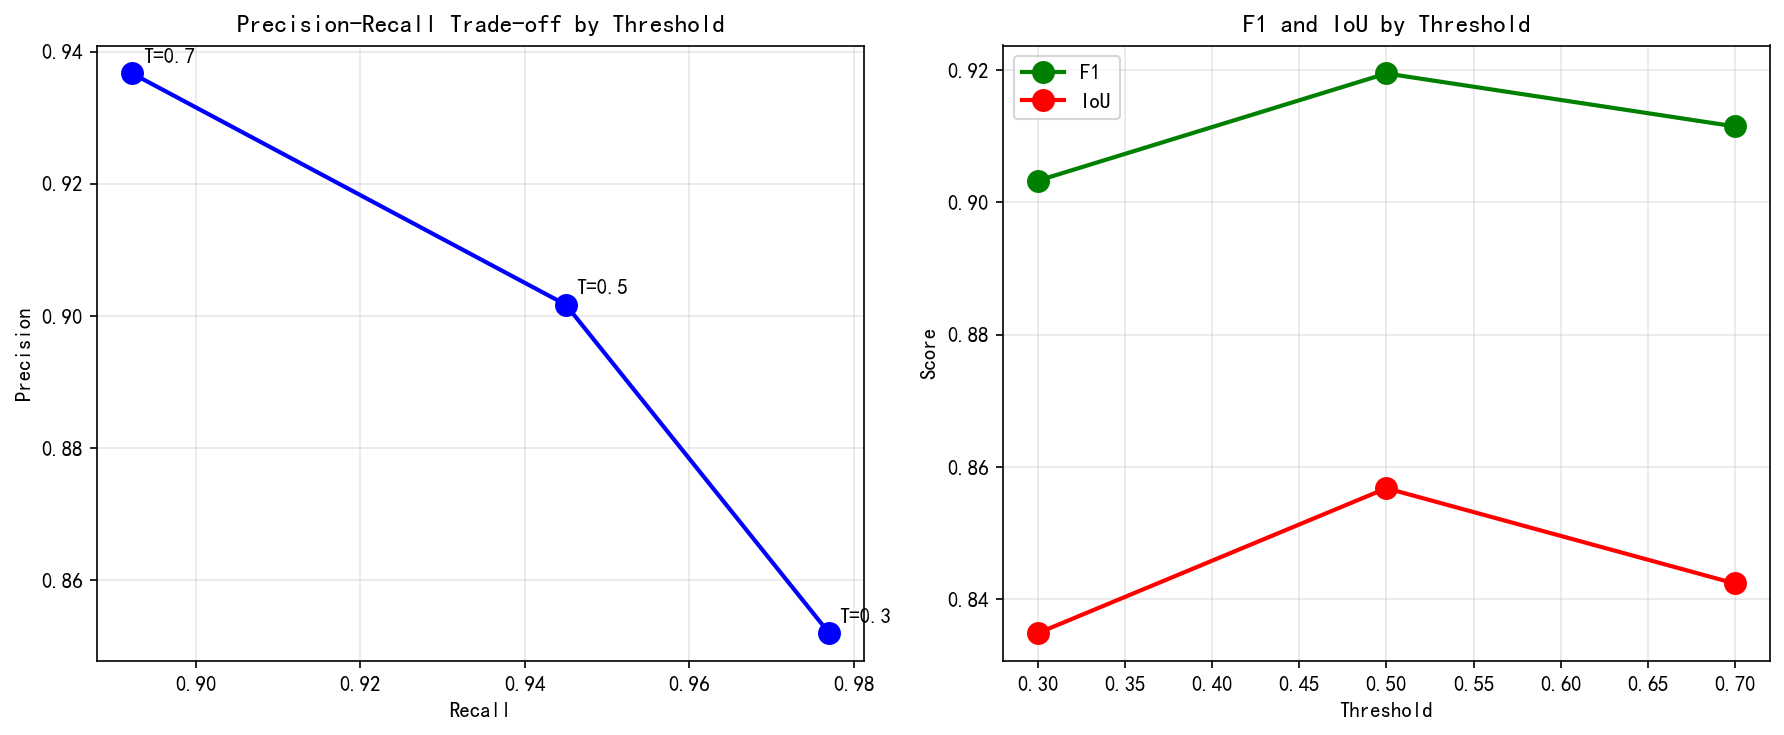

The file beside this chart, header and first rows:
Threshold, Precision, Recall, F1, IoU
0.3, 0.8520 ± 0.1403, 0.9770 ± 0.0242, 0.9033 ± 0.0885, 0.8349 ± 0.1384
0.5, 0.9017 ± 0.0975, 0.9450 ± 0.0486, 0.9195 ± 0.0615, 0.8568 ± 0.1026
0.7, 0.9367 ± 0.0627, 0.8923 ± 0.0791, 0.9115 ± 0.0568, 0.8424 ± 0.0956
